Dataset: images (GitHub, MIKIHERSHCOVITZ/ProductPrediction). Classes: cakes cupcakes snack cakes, candy, chips pretzels snacks, chocolate, cookies biscuits, popcorn peanuts seeds related snacks.

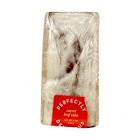
Label: cakes cupcakes snack cakes

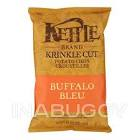
Label: chips pretzels snacks

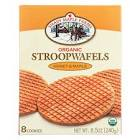
Label: cookies biscuits

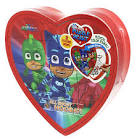
Label: candy

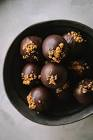
Label: chocolate

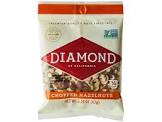
Label: popcorn peanuts seeds related snacks
